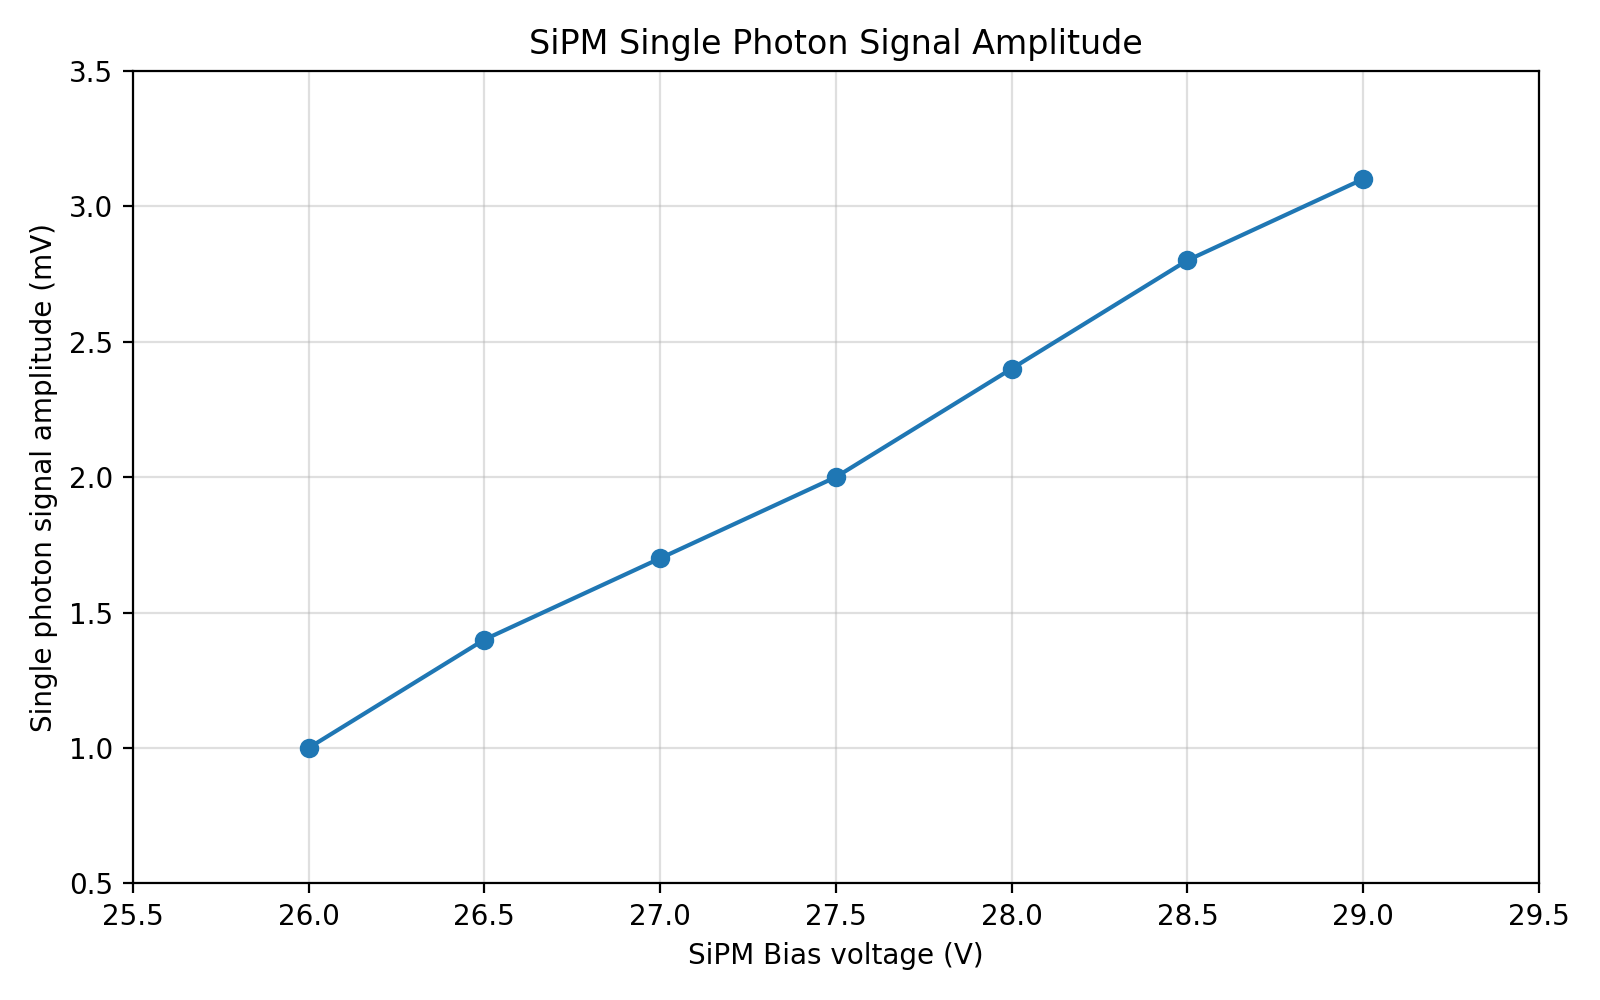

Source data for this figure (header and first rows):
Bias Voltage [V], Single Photon Signal Amplitude [mV]
26, 1
26.5, 1.4
27, 1.7
27.5, 2
28, 2.4
28.5, 2.8
29, 3.1
